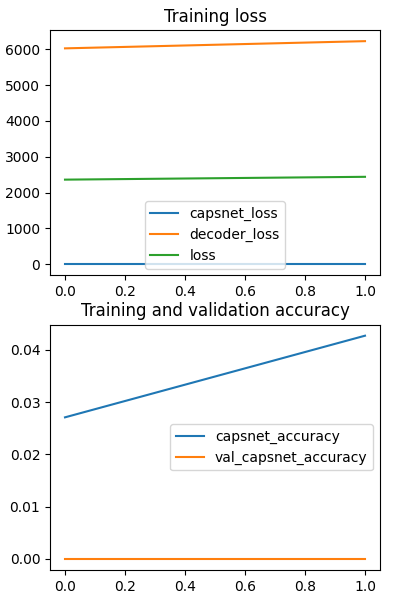

Source data for this figure (header and first rows):
epoch, capsnet_accuracy, capsnet_loss, decoder_loss, loss, val_capsnet_accuracy, val_capsnet_loss, val_decoder_loss, val_loss
0, 0.02708, 0.8094, 6025, 2363, 0.0, 0.0, 0.0, 0.0
1, 0.04271, 0.8094, 6226, 2441, 0.0, 0.0, 0.0, 0.0
